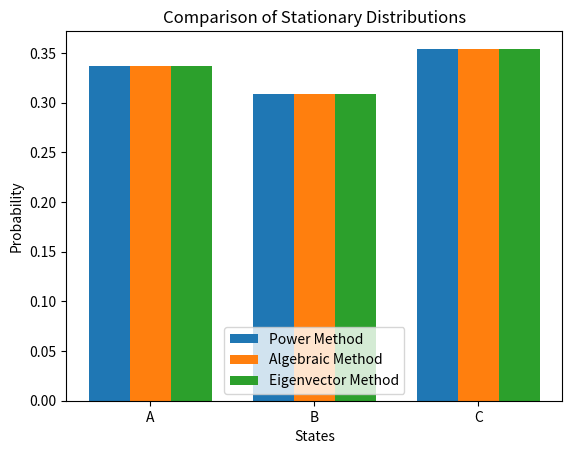

The matplotlib source for this figure:
import numpy as np
import matplotlib.pyplot as plt

states = ["A", "B", "C"]

P = np.array([
    [0.2, 0.6, 0.2],
    [0.3, 0.0, 0.7],
    [0.5, 0.3, 0.2]  
])

def power_method(P, num_iterations=1000):
    n = P.shape[0]
    v = np.random.rand(n)
    v /= np.sum(v)  # Normalize to get a probability distribution

    for _ in range(num_iterations):
        v = np.dot(v, P)

    return v
def power_method_2(P, tol=1e-8, max_iter=1000):
    n = P.shape[0]
    v = np.random.rand(n)
    v /= np.sum(v)

    for _ in range(max_iter):
        v_next = np.dot(v, P)
        if np.linalg.norm(v_next - v) < tol:
            break
        v = v_next

    return v

def algebraic_method(P):
    n = P.shape[0]
    
    A = P.T - np.eye(n)
    A[-1] = np.ones(n)  # replace last row with normalization condition
    
    b = np.zeros(n)
    b[-1] = 1
    
    pi = np.linalg.solve(A, b)
    return pi

def eigenvector_method(P):
    eigvals, eigvecs = np.linalg.eig(P.T)
    stationary_vector = np.real(eigvecs[:, np.isclose(eigvals, 1)])
    stationary_vector /= np.sum(stationary_vector)  # Normalize
    return stationary_vector.flatten()

import numpy as np
import matplotlib.pyplot as plt

def plot_stationary_distributions(power, algebraic, eigen, states=["A","B","C"]):
    power = np.array(power)
    algebraic = np.array(algebraic)
    eigen = np.array(eigen)

    x = np.arange(len(states))
    width = 0.25

    plt.figure()

    plt.bar(x - width, power, width, label="Power Method")
    plt.bar(x, algebraic, width, label="Algebraic Method")
    plt.bar(x + width, eigen, width, label="Eigenvector Method")

    plt.xticks(x, states)
    plt.xlabel("States")
    plt.ylabel("Probability")
    plt.title("Comparison of Stationary Distributions")
    plt.legend()

    plt.show()

stationary_distribution_power = power_method(P)
stationary_distribution_algebraic = algebraic_method(P)
stationary_distribution_eigenvector = eigenvector_method(P)

print("Stationary Distribution (Power Method):", stationary_distribution_power)
print("Stationary Distribution (Algebraic Method):", stationary_distribution_algebraic)
print("Stationary Distribution (Eigenvector Method):", stationary_distribution_eigenvector)
plot_stationary_distributions(stationary_distribution_power, stationary_distribution_algebraic, stationary_distribution_eigenvector)
